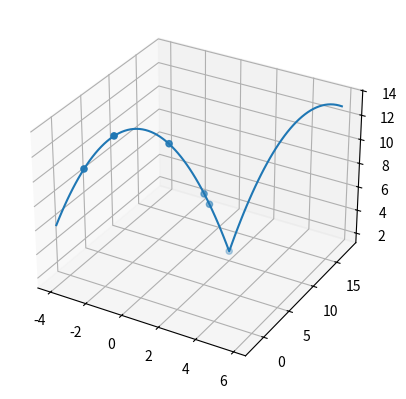

Source code (Python):
import numpy as np
from collections import deque
import matplotlib.pyplot as plt


def linear_model (x,m): #Where c = 0 in y=mx+c
    return m*x

def quadratic_model(x, a, b, c):
    return a*x*x+b*x+c

#Parameters

no_of_frames = 100  # 60 FPS - 167 ms

v_assumed = 50 #kmph
d_assumed = 10 #meters

pts_lst = [] # list of (no_of_frames) (x,y,z) coords


x_data = np.array([2,1.10,1.29,-0.1,-1.96,-3])
y_data = np.array([10,8.2,8.58,5.78,2.07793,0])
z_data = np.array([2,7.19,6.25,11.6992,12.8816,10.541])


# pts_lst = [(x[i],y[i],z[i]) for i in range(len(x))]


#Algorithm

#Linear regression

#Defining parameters

#Data points wrt camera

# x_data = np.array([tup[0] for tup in pts_lst])
# y_data = np.array([tup[1] for tup in pts_lst])
# z_data = np.array([tup[2] for tup in pts_lst])

#First detected point
x0 = x_data[0]
y0 = y_data[0]
z0 = z_data[0]

#camera coords
x_cam = -x0
y_cam = -y0
z_cam = -z0

#set every point in reference to first point

# x_rel = [x - x0 for x in x_data]
# y_rel = [y - y0 for y in y_data]
# z_rel = [z - z0 for z in z_data]

x_rel = x_data - x0
y_rel = y_data - y0
z_rel = z_data - z0

xs , ys , xys = 0 , 0 , 0

# for i in range(0,len(pts_lst)):
#         xs+=np.square(x_rel[i])
#         ys+=np.square(y_rel[i])
#         xys+=x_rel[i]*y_rel[i]

xs = np.sum(np.square(x_rel))
ys = np.sum(np.square(y_rel))
xys = np.sum(x_rel * y_rel)


m = (-(xs-ys)+np.sqrt((xs-ys)**2+4*(xys)**2))/(2*xys) 


#Shifting datapoints to linear curve

for i in range(0,len(pts_lst)):
        x_rel[i] = (x_rel[i]+m*y_rel[i])/(m**2+1)
        y_rel[i] = m*x_rel[i]


x_rel = (x_rel + m * y_rel)/(m**2 + 1)
y_rel = m * x_rel

r_rel = np.sqrt(x_rel ** 2 + y_rel ** 2)

#QUADRATIC REGRESSION

a , b , c = np.polyfit(r_rel,z_rel,2)


#Final predicted point

#How far ahead we want bat to go:

y_up_front = 0.5 #meters, i.e. get the coordinates when ball will be 0.5m in front of cam


#up_front plane

y_up = y_cam + y_up_front

#Coords in first_point frame

xfp = y_up/m
yfp = y_up
rfp = np.sqrt(xfp**2 + yfp**2)
zfp = quadratic_model(rfp, a, b, c)


#Coords in camera frame

#For camera, y is height and z is depth
#But this calc takes height as z and y as depth
#Before submitting to IK, just interchange y and z coords

xf = round(xfp - x_cam,2) #X 
zf = round(yfp - y_cam,2) #Depth
yf = round(zfp - z_cam,2) #Height

#Final coords
final_coords = (xf,yf,zf)


print("Final_coords are : ({} m, {} m, {} m) ".format(xf,yf,zf))

x_plot = np.arange(min(x_data)*2,max(x_data)*2,0.1)
y_plot= x_plot * m
r_plot = np.sqrt(x_plot**2 + y_plot **2)
z_plot = quadratic_model(r_plot,a,b,c)

x_plot -= x_cam
y_plot -= y_cam
z_plot -= z_cam


fig = plt.figure()

ax = fig.add_subplot(111, projection = '3d')

ax.scatter(x_data,y_data,z_data)
ax.plot(x_plot,y_plot,z_plot)
plt.show()

